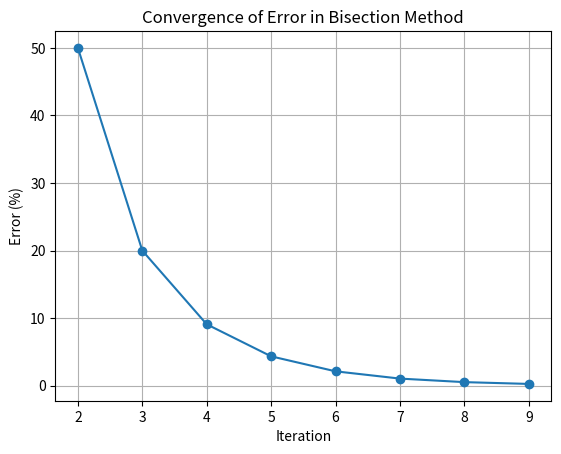

Python code for this plot:
import math
import matplotlib.pyplot as plt

def A(y):
    return 2*y + y**2

def P(y):
    return 2 + 2*math.sqrt(1 + y**2)

def f(y):
    Q = 1.2
    g = 9.81
    L = 15.0
    term1 = math.sqrt(2 * g / L)
    term2 = (A(y) / P(y))**1.5
    term3 = Q / A(y)
    return term1 * term2 - term3

def bisection(xl, xu, tol, itnum):
    if f(xl) * f(xu) >= 0:
        print("Bisection method fails.")
        return 0

    print(f"{'Iter':<8}{'xl':<12}{'xu':<12}{'xr':<12}{'f(xr)':<15}{'ea (%)':<15}")
    print("-" * 75)

    it = 0
    xr_old = xl
    errors = []
    iters = []

    while it < itnum:
        it += 1
        xr = (xl + xu) / 2
        
        if it == 1:
            ea_str = "N/A"
            print(f"{it:<8}{xl:<12.6f}{xu:<12.6f}{xr:<12.6f}{f(xr):<15.6f}{ea_str:<15}")
        else:
            ea = abs((xr - xr_old) / xr) * 100
            errors.append(ea)
            iters.append(it)
            print(f"{it:<8}{xl:<12.6f}{xu:<12.6f}{xr:<12.6f}{f(xr):<15.6f}{ea:<15.6f}")

            if f(xr) == 0 or ea <= tol:
                break

        if f(xl) * f(xr) < 0:
            xu = xr
        else:
            xl = xr

        xr_old = xr

    plt.figure()
    plt.plot(iters, errors, marker='o')
    plt.xlabel('Iteration')
    plt.ylabel('Error (%)')
    plt.title('Convergence of Error in Bisection Method')
    plt.grid(True)
    plt.show()

    return xr

xl, xu = 0.3, 1.5
tol = 0.5
itnum = 12

root = bisection(xl, xu, tol, itnum)
print(f"\nflow depth y: {root:.6f}\n")
